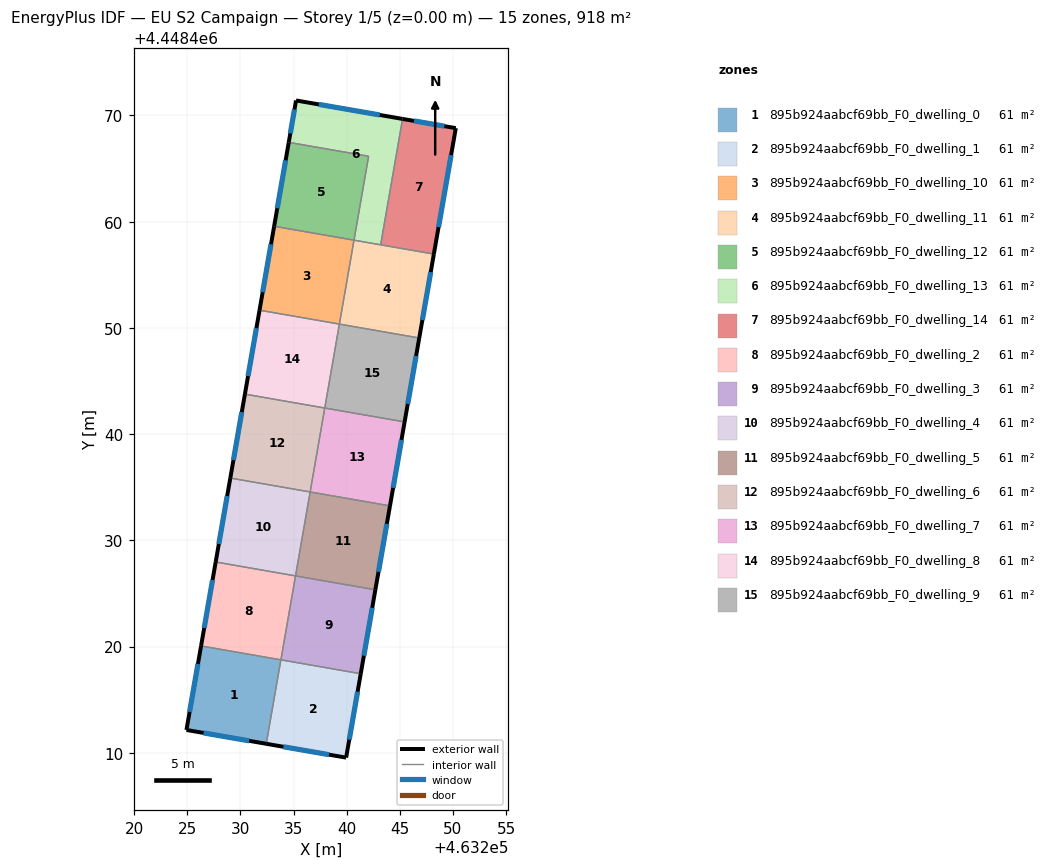
=== STOREY PLAN SPEC (per zone: floor XY polygon, exterior-wall plan segments, windows/doors) ===
zone 1: 895b924aabcf69bb_F0_dwelling_0  (61.2 m²)
  floor: (463233.80, 4448418.75) (463232.43, 4448410.85) (463224.91, 4448412.15) (463226.29, 4448420.06)
  exterior wall: (463224.91, 4448412.15) – (463232.43, 4448410.85)  [7.6 m]
    window: (463226.52, 4448411.87) – (463230.82, 4448411.13)  [7.5 m²]
  exterior wall: (463226.29, 4448420.06) – (463224.91, 4448412.15)  [8.0 m]
    window: (463226.00, 4448418.37) – (463225.21, 4448413.85)  [7.9 m²]
  interior walls: 2
zone 2: 895b924aabcf69bb_F0_dwelling_1  (61.2 m²)
  floor: (463241.32, 4448417.44) (463239.95, 4448409.55) (463232.43, 4448410.85) (463233.80, 4448418.75)
  exterior wall: (463239.95, 4448409.55) – (463241.32, 4448417.44)  [8.0 m]
    window: (463240.24, 4448411.24) – (463241.03, 4448415.75)  [7.9 m²]
  exterior wall: (463232.43, 4448410.85) – (463239.95, 4448409.55)  [7.6 m]
    window: (463234.04, 4448410.57) – (463238.33, 4448409.83)  [7.5 m²]
  interior walls: 2
zone 3: 895b924aabcf69bb_F0_dwelling_10  (61.2 m²)
  floor: (463240.69, 4448458.26) (463239.31, 4448450.36) (463231.79, 4448451.67) (463233.17, 4448459.57)
  exterior wall: (463233.17, 4448459.57) – (463231.79, 4448451.67)  [8.0 m]
    window: (463232.88, 4448457.87) – (463232.09, 4448453.36)  [7.9 m²]
  interior walls: 3
zone 4: 895b924aabcf69bb_F0_dwelling_11  (61.2 m²)
  floor: (463248.20, 4448456.95) (463246.83, 4448449.05) (463239.31, 4448450.36) (463240.69, 4448458.26)
  exterior wall: (463246.83, 4448449.05) – (463248.20, 4448456.95)  [8.0 m]
    window: (463247.12, 4448450.74) – (463247.91, 4448455.26)  [7.9 m²]
  interior walls: 4
zone 5: 895b924aabcf69bb_F0_dwelling_12  (61.2 m²)
  floor: (463242.06, 4448466.16) (463240.69, 4448458.26) (463233.17, 4448459.57) (463234.55, 4448467.46)
  exterior wall: (463234.55, 4448467.46) – (463233.17, 4448459.57)  [8.0 m]
    window: (463234.25, 4448465.77) – (463233.46, 4448461.26)  [7.9 m²]
  interior walls: 3
zone 6: 895b924aabcf69bb_F0_dwelling_13  (61.2 m²)
  floor: (463245.26, 4448469.67) (463243.20, 4448457.82) (463240.69, 4448458.26) (463242.06, 4448466.16) (463234.55, 4448467.46) (463235.23, 4448471.41)
  exterior wall: (463235.23, 4448471.41) – (463234.55, 4448467.46)  [4.0 m]
    window: (463235.09, 4448470.56) – (463234.69, 4448468.31)  [3.9 m²]
  exterior wall: (463245.26, 4448469.67) – (463235.23, 4448471.41)  [10.2 m]
    window: (463243.11, 4448470.04) – (463237.38, 4448471.04)  [10.0 m²]
  interior walls: 4
zone 7: 895b924aabcf69bb_F0_dwelling_14  (61.2 m²)
  floor: (463250.27, 4448468.80) (463248.20, 4448456.95) (463243.20, 4448457.82) (463245.26, 4448469.67)
  exterior wall: (463250.27, 4448468.80) – (463245.26, 4448469.67)  [5.1 m]
    window: (463249.20, 4448468.99) – (463246.33, 4448469.49)  [5.0 m²]
  exterior wall: (463248.20, 4448456.95) – (463250.27, 4448468.80)  [12.0 m]
    window: (463248.65, 4448459.49) – (463249.83, 4448466.26)  [11.8 m²]
  interior walls: 2
zone 8: 895b924aabcf69bb_F0_dwelling_2  (61.2 m²)
  floor: (463235.18, 4448426.65) (463233.81, 4448418.75) (463226.29, 4448420.06) (463227.67, 4448427.96)
  exterior wall: (463227.67, 4448427.96) – (463226.29, 4448420.06)  [8.0 m]
    window: (463227.37, 4448426.27) – (463226.59, 4448421.75)  [7.9 m²]
  interior walls: 3
zone 9: 895b924aabcf69bb_F0_dwelling_3  (61.2 m²)
  floor: (463242.70, 4448425.35) (463241.32, 4448417.44) (463233.81, 4448418.75) (463235.18, 4448426.65)
  exterior wall: (463241.32, 4448417.44) – (463242.70, 4448425.35)  [8.0 m]
    window: (463241.62, 4448419.14) – (463242.40, 4448423.65)  [7.9 m²]
  interior walls: 3
zone 10: 895b924aabcf69bb_F0_dwelling_4  (61.2 m²)
  floor: (463236.56, 4448434.56) (463235.18, 4448426.65) (463227.67, 4448427.96) (463229.04, 4448435.86)
  exterior wall: (463229.04, 4448435.86) – (463227.67, 4448427.96)  [8.0 m]
    window: (463228.75, 4448434.17) – (463227.96, 4448429.66)  [7.9 m²]
  interior walls: 3
zone 11: 895b924aabcf69bb_F0_dwelling_5  (61.2 m²)
  floor: (463244.07, 4448433.25) (463242.70, 4448425.35) (463235.18, 4448426.65) (463236.56, 4448434.56)
  exterior wall: (463242.70, 4448425.35) – (463244.07, 4448433.25)  [8.0 m]
    window: (463242.99, 4448427.04) – (463243.78, 4448431.55)  [7.9 m²]
  interior walls: 3
zone 12: 895b924aabcf69bb_F0_dwelling_6  (61.2 m²)
  floor: (463237.93, 4448442.46) (463236.56, 4448434.56) (463229.04, 4448435.86) (463230.42, 4448443.76)
  exterior wall: (463230.42, 4448443.76) – (463229.04, 4448435.86)  [8.0 m]
    window: (463230.12, 4448442.07) – (463229.34, 4448437.56)  [7.9 m²]
  interior walls: 3
zone 13: 895b924aabcf69bb_F0_dwelling_7  (61.2 m²)
  floor: (463245.45, 4448441.15) (463244.07, 4448433.25) (463236.56, 4448434.56) (463237.93, 4448442.46)
  exterior wall: (463244.07, 4448433.25) – (463245.45, 4448441.15)  [8.0 m]
    window: (463244.37, 4448434.94) – (463245.16, 4448439.46)  [7.9 m²]
  interior walls: 3
zone 14: 895b924aabcf69bb_F0_dwelling_8  (61.2 m²)
  floor: (463239.31, 4448450.36) (463237.93, 4448442.46) (463230.42, 4448443.76) (463231.79, 4448451.67)
  exterior wall: (463231.79, 4448451.67) – (463230.42, 4448443.76)  [8.0 m]
    window: (463231.50, 4448449.97) – (463230.71, 4448445.46)  [7.9 m²]
  interior walls: 3
zone 15: 895b924aabcf69bb_F0_dwelling_9  (61.2 m²)
  floor: (463246.83, 4448449.05) (463245.45, 4448441.15) (463237.93, 4448442.46) (463239.31, 4448450.36)
  exterior wall: (463245.45, 4448441.15) – (463246.83, 4448449.05)  [8.0 m]
    window: (463245.75, 4448442.84) – (463246.53, 4448447.36)  [7.9 m²]
  interior walls: 3

=== DERIVED (storey summary) ===
Building: EU S2 Campaign
Storey: 1 of 5  (floor level z = 0.00 m)
Storey gross floor area: 917.7 m²
Zones on this storey: 15
  - 895b924aabcf69bb_F0_dwelling_0: floor 61.2 m²; exterior wall 15.7 m (47.0 m²); 2 window(s) 15.3 m²; WWR 32.7%
  - 895b924aabcf69bb_F0_dwelling_1: floor 61.2 m²; exterior wall 15.6 m (46.9 m²); 2 window(s) 15.3 m²; WWR 32.7%
  - 895b924aabcf69bb_F0_dwelling_10: floor 61.2 m²; exterior wall 8.0 m (24.1 m²); 1 window(s) 7.9 m²; WWR 32.7%
  - 895b924aabcf69bb_F0_dwelling_11: floor 61.2 m²; exterior wall 8.0 m (24.1 m²); 1 window(s) 7.9 m²; WWR 32.7%
  - 895b924aabcf69bb_F0_dwelling_12: floor 61.2 m²; exterior wall 8.0 m (24.1 m²); 1 window(s) 7.9 m²; WWR 32.7%
  - 895b924aabcf69bb_F0_dwelling_13: floor 61.2 m²; exterior wall 14.2 m (42.5 m²); 2 window(s) 13.9 m²; WWR 32.7%
  - 895b924aabcf69bb_F0_dwelling_14: floor 61.2 m²; exterior wall 17.1 m (51.4 m²); 2 window(s) 16.8 m²; WWR 32.7%
  - 895b924aabcf69bb_F0_dwelling_2: floor 61.2 m²; exterior wall 8.0 m (24.1 m²); 1 window(s) 7.9 m²; WWR 32.7%
  - 895b924aabcf69bb_F0_dwelling_3: floor 61.2 m²; exterior wall 8.0 m (24.1 m²); 1 window(s) 7.9 m²; WWR 32.7%
  - 895b924aabcf69bb_F0_dwelling_4: floor 61.2 m²; exterior wall 8.0 m (24.1 m²); 1 window(s) 7.9 m²; WWR 32.7%
  - 895b924aabcf69bb_F0_dwelling_5: floor 61.2 m²; exterior wall 8.0 m (24.1 m²); 1 window(s) 7.9 m²; WWR 32.7%
  - 895b924aabcf69bb_F0_dwelling_6: floor 61.2 m²; exterior wall 8.0 m (24.1 m²); 1 window(s) 7.9 m²; WWR 32.7%
  - 895b924aabcf69bb_F0_dwelling_7: floor 61.2 m²; exterior wall 8.0 m (24.1 m²); 1 window(s) 7.9 m²; WWR 32.7%
  - 895b924aabcf69bb_F0_dwelling_8: floor 61.2 m²; exterior wall 8.0 m (24.1 m²); 1 window(s) 7.9 m²; WWR 32.7%
  - 895b924aabcf69bb_F0_dwelling_9: floor 61.2 m²; exterior wall 8.0 m (24.1 m²); 1 window(s) 7.9 m²; WWR 32.7%
Zone adjacency (shared interzone walls):
  - 895b924aabcf69bb_F0_dwelling_0 ↔ 895b924aabcf69bb_F0_dwelling_1
  - 895b924aabcf69bb_F0_dwelling_0 ↔ 895b924aabcf69bb_F0_dwelling_2
  - 895b924aabcf69bb_F0_dwelling_1 ↔ 895b924aabcf69bb_F0_dwelling_3
  - 895b924aabcf69bb_F0_dwelling_10 ↔ 895b924aabcf69bb_F0_dwelling_11
  - 895b924aabcf69bb_F0_dwelling_10 ↔ 895b924aabcf69bb_F0_dwelling_12
  - 895b924aabcf69bb_F0_dwelling_10 ↔ 895b924aabcf69bb_F0_dwelling_8
  - 895b924aabcf69bb_F0_dwelling_11 ↔ 895b924aabcf69bb_F0_dwelling_13
  - 895b924aabcf69bb_F0_dwelling_11 ↔ 895b924aabcf69bb_F0_dwelling_14
  - 895b924aabcf69bb_F0_dwelling_11 ↔ 895b924aabcf69bb_F0_dwelling_9
  - 895b924aabcf69bb_F0_dwelling_12 ↔ 895b924aabcf69bb_F0_dwelling_13
  - 895b924aabcf69bb_F0_dwelling_13 ↔ 895b924aabcf69bb_F0_dwelling_14
  - 895b924aabcf69bb_F0_dwelling_2 ↔ 895b924aabcf69bb_F0_dwelling_3
  - 895b924aabcf69bb_F0_dwelling_2 ↔ 895b924aabcf69bb_F0_dwelling_4
  - 895b924aabcf69bb_F0_dwelling_3 ↔ 895b924aabcf69bb_F0_dwelling_5
  - 895b924aabcf69bb_F0_dwelling_4 ↔ 895b924aabcf69bb_F0_dwelling_5
  - 895b924aabcf69bb_F0_dwelling_4 ↔ 895b924aabcf69bb_F0_dwelling_6
  - 895b924aabcf69bb_F0_dwelling_5 ↔ 895b924aabcf69bb_F0_dwelling_7
  - 895b924aabcf69bb_F0_dwelling_6 ↔ 895b924aabcf69bb_F0_dwelling_7
  - 895b924aabcf69bb_F0_dwelling_6 ↔ 895b924aabcf69bb_F0_dwelling_8
  - 895b924aabcf69bb_F0_dwelling_7 ↔ 895b924aabcf69bb_F0_dwelling_9
  - 895b924aabcf69bb_F0_dwelling_8 ↔ 895b924aabcf69bb_F0_dwelling_9